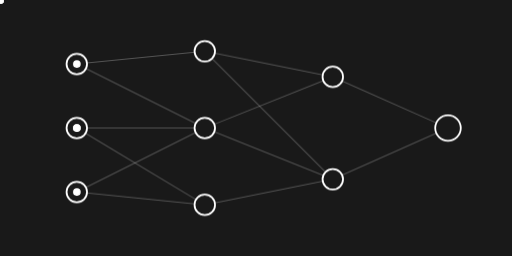
t = 0.00 s
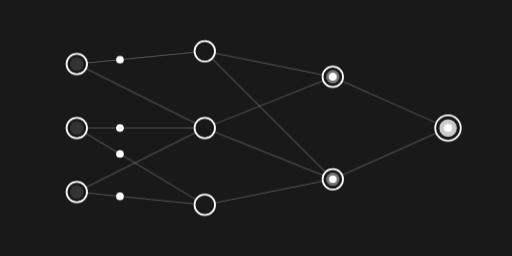
t = 1.67 s
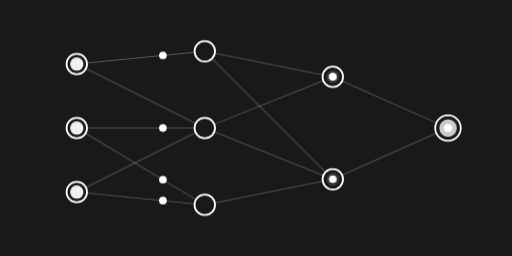
t = 3.33 s
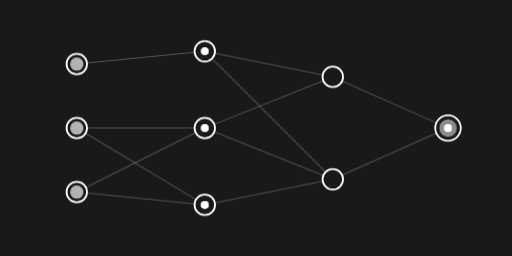
t = 5.00 s
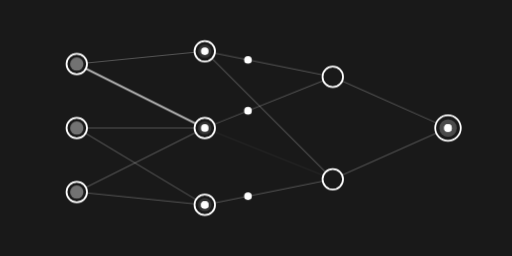
t = 6.67 s
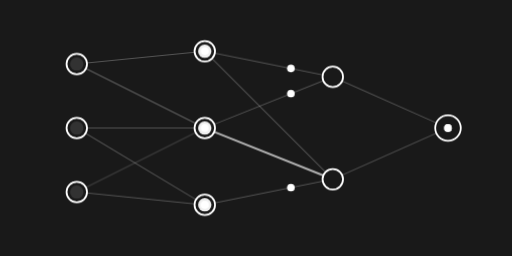
t = 8.33 s

The animated SVG that drew these frames (rendered in a browser with its animation timeline set to each time). Animation: 18 SMIL elements (animate=9,animateMotion=9), 2 CSS @keyframes rules; frames cover the first 8.33 s, repeats indefinitely.

<svg xmlns="http://www.w3.org/2000/svg" xmlns:xlink="http://www.w3.org/1999/xlink" viewBox="0 0 200 100" preserveAspectRatio="none">
  <style>
    .synapse {
      fill: none;
      stroke: white;
      stroke-width: 0.4;
      opacity: 0.25;
    }
    /* Mutating synapses: connections appear and disappear between generations */
    .mutating {
      animation: mutate 9s ease-in-out infinite;
    }
    .neuron {
      fill: rgb(25, 25, 25);
      stroke: white;
      stroke-width: 0.7;
    }
    .soma {
      fill: white;
      opacity: 0;
      animation: fire 1.5s linear infinite;
    }
    .spike {
      fill: white;
    }

    /* Neuron body flashes as the wave reaches its layer */
    @keyframes fire {
      0%, 10% { opacity: 0; }
      20% { opacity: 1; }
      60%, 100% { opacity: 0; }
    }

    /* Synapse pruned / regrown by the evolutionary step */
    @keyframes mutate {
      0%, 40% { opacity: 0.25; stroke-width: 0.4; }
      50%, 55% { opacity: 0; }
      70% { opacity: 0.7; stroke-width: 0.8; }
      100% { opacity: 0.25; stroke-width: 0.4; }
    }
  </style>

  <!-- Background -->
  <rect width="100%" height="100%" fill="rgb(25, 25, 25)" />

  <!-- Synapses (also the motion paths for the spikes) -->
  <g>
    <!-- layer 1 -> 2 -->
    <path id="s1" class="synapse" d="M30,25 L80,20" />
    <path id="s2" class="synapse mutating" style="animation-delay: 0s;" d="M30,25 L80,50" />
    <path id="s3" class="synapse" d="M30,50 L80,50" />
    <path id="s4" class="synapse" d="M30,50 L80,80" />
    <path id="s5" class="synapse mutating" style="animation-delay: 3s;" d="M30,75 L80,50" />
    <path id="s6" class="synapse" d="M30,75 L80,80" />

    <!-- layer 2 -> 3 -->
    <path id="s7" class="synapse" d="M80,20 L130,30" />
    <path id="s8" class="synapse" d="M80,50 L130,30" />
    <path id="s9" class="synapse mutating" style="animation-delay: 1.5s;" d="M80,50 L130,70" />
    <path id="s10" class="synapse" d="M80,80 L130,70" />
    <path id="s11" class="synapse" d="M80,20 L130,70" />

    <!-- layer 3 -> 4 -->
    <path id="s12" class="synapse" d="M130,30 L175,50" />
    <path id="s13" class="synapse mutating" style="animation-delay: 4.5s;" d="M130,70 L175,50" />
  </g>

  <!-- Neurons -->
  <g>
    <circle class="neuron" cx="30" cy="25" r="4" />
    <circle class="neuron" cx="30" cy="50" r="4" />
    <circle class="neuron" cx="30" cy="75" r="4" />
    <circle class="neuron" cx="80" cy="20" r="4" />
    <circle class="neuron" cx="80" cy="50" r="4" />
    <circle class="neuron" cx="80" cy="80" r="4" />
    <circle class="neuron" cx="130" cy="30" r="4" />
    <circle class="neuron" cx="130" cy="70" r="4" />
    <circle class="neuron" cx="175" cy="50" r="5" />
  </g>

  <!-- Membrane potential firing, staggered so the wave sweeps left to right -->
  <g>
    <circle class="soma" cx="30" cy="25" r="2.6" style="animation-delay: 0s;" />
    <circle class="soma" cx="30" cy="50" r="2.6" style="animation-delay: 0s;" />
    <circle class="soma" cx="30" cy="75" r="2.6" style="animation-delay: 0s;" />
    <circle class="soma" cx="80" cy="20" r="2.6" style="animation-delay: 0.5s;" />
    <circle class="soma" cx="80" cy="50" r="2.6" style="animation-delay: 0.5s;" />
    <circle class="soma" cx="80" cy="80" r="2.6" style="animation-delay: 0.5s;" />
    <circle class="soma" cx="130" cy="30" r="2.6" style="animation-delay: 1s;" />
    <circle class="soma" cx="130" cy="70" r="2.6" style="animation-delay: 1s;" />
    <circle class="soma" cx="175" cy="50" r="3.4" style="animation-delay: 1.4s;" />
  </g>

  <!-- Spikes propagating along the synapses -->
  <g>
    <!-- layer 1 -> 2, wave starts at t=0 -->
    <circle class="spike" r="1.5">
      <animate attributeName="opacity" dur="1.5s" begin="0s" repeatCount="indefinite" values="0;1;1;0" keyTimes="0;0.08;0.28;0.34" />
      <animateMotion dur="1.5s" begin="0s" repeatCount="indefinite" keyPoints="0;1;1" keyTimes="0;0.33;1" calcMode="linear">
        <mpath href="#s1" xlink:href="#s1" />
      </animateMotion>
    </circle>
    <circle class="spike" r="1.5">
      <animate attributeName="opacity" dur="1.5s" begin="0s" repeatCount="indefinite" values="0;1;1;0" keyTimes="0;0.08;0.28;0.34" />
      <animateMotion dur="1.5s" begin="0s" repeatCount="indefinite" keyPoints="0;1;1" keyTimes="0;0.33;1" calcMode="linear">
        <mpath href="#s3" xlink:href="#s3" />
      </animateMotion>
    </circle>
    <circle class="spike" r="1.5">
      <animate attributeName="opacity" dur="1.5s" begin="0s" repeatCount="indefinite" values="0;1;1;0" keyTimes="0;0.08;0.28;0.34" />
      <animateMotion dur="1.5s" begin="0s" repeatCount="indefinite" keyPoints="0;1;1" keyTimes="0;0.33;1" calcMode="linear">
        <mpath href="#s4" xlink:href="#s4" />
      </animateMotion>
    </circle>
    <circle class="spike" r="1.5">
      <animate attributeName="opacity" dur="1.5s" begin="0s" repeatCount="indefinite" values="0;1;1;0" keyTimes="0;0.08;0.28;0.34" />
      <animateMotion dur="1.5s" begin="0s" repeatCount="indefinite" keyPoints="0;1;1" keyTimes="0;0.33;1" calcMode="linear">
        <mpath href="#s6" xlink:href="#s6" />
      </animateMotion>
    </circle>

    <!-- layer 2 -> 3, wave arrives half a beat later -->
    <circle class="spike" r="1.5">
      <animate attributeName="opacity" dur="1.5s" begin="0.5s" repeatCount="indefinite" values="0;1;1;0" keyTimes="0;0.08;0.28;0.34" />
      <animateMotion dur="1.5s" begin="0.5s" repeatCount="indefinite" keyPoints="0;1;1" keyTimes="0;0.33;1" calcMode="linear">
        <mpath href="#s7" xlink:href="#s7" />
      </animateMotion>
    </circle>
    <circle class="spike" r="1.5">
      <animate attributeName="opacity" dur="1.5s" begin="0.5s" repeatCount="indefinite" values="0;1;1;0" keyTimes="0;0.08;0.28;0.34" />
      <animateMotion dur="1.5s" begin="0.5s" repeatCount="indefinite" keyPoints="0;1;1" keyTimes="0;0.33;1" calcMode="linear">
        <mpath href="#s8" xlink:href="#s8" />
      </animateMotion>
    </circle>
    <circle class="spike" r="1.5">
      <animate attributeName="opacity" dur="1.5s" begin="0.5s" repeatCount="indefinite" values="0;1;1;0" keyTimes="0;0.08;0.28;0.34" />
      <animateMotion dur="1.5s" begin="0.5s" repeatCount="indefinite" keyPoints="0;1;1" keyTimes="0;0.33;1" calcMode="linear">
        <mpath href="#s10" xlink:href="#s10" />
      </animateMotion>
    </circle>

    <!-- layer 3 -> 4 -->
    <circle class="spike" r="1.5">
      <animate attributeName="opacity" dur="1.5s" begin="1s" repeatCount="indefinite" values="0;1;1;0" keyTimes="0;0.08;0.28;0.34" />
      <animateMotion dur="1.5s" begin="1s" repeatCount="indefinite" keyPoints="0;1;1" keyTimes="0;0.33;1" calcMode="linear">
        <mpath href="#s12" xlink:href="#s12" />
      </animateMotion>
    </circle>
    <circle class="spike" r="1.5">
      <animate attributeName="opacity" dur="1.5s" begin="1s" repeatCount="indefinite" values="0;1;1;0" keyTimes="0;0.08;0.28;0.34" />
      <animateMotion dur="1.5s" begin="1s" repeatCount="indefinite" keyPoints="0;1;1" keyTimes="0;0.33;1" calcMode="linear">
        <mpath href="#s13" xlink:href="#s13" />
      </animateMotion>
    </circle>
  </g>
</svg>
